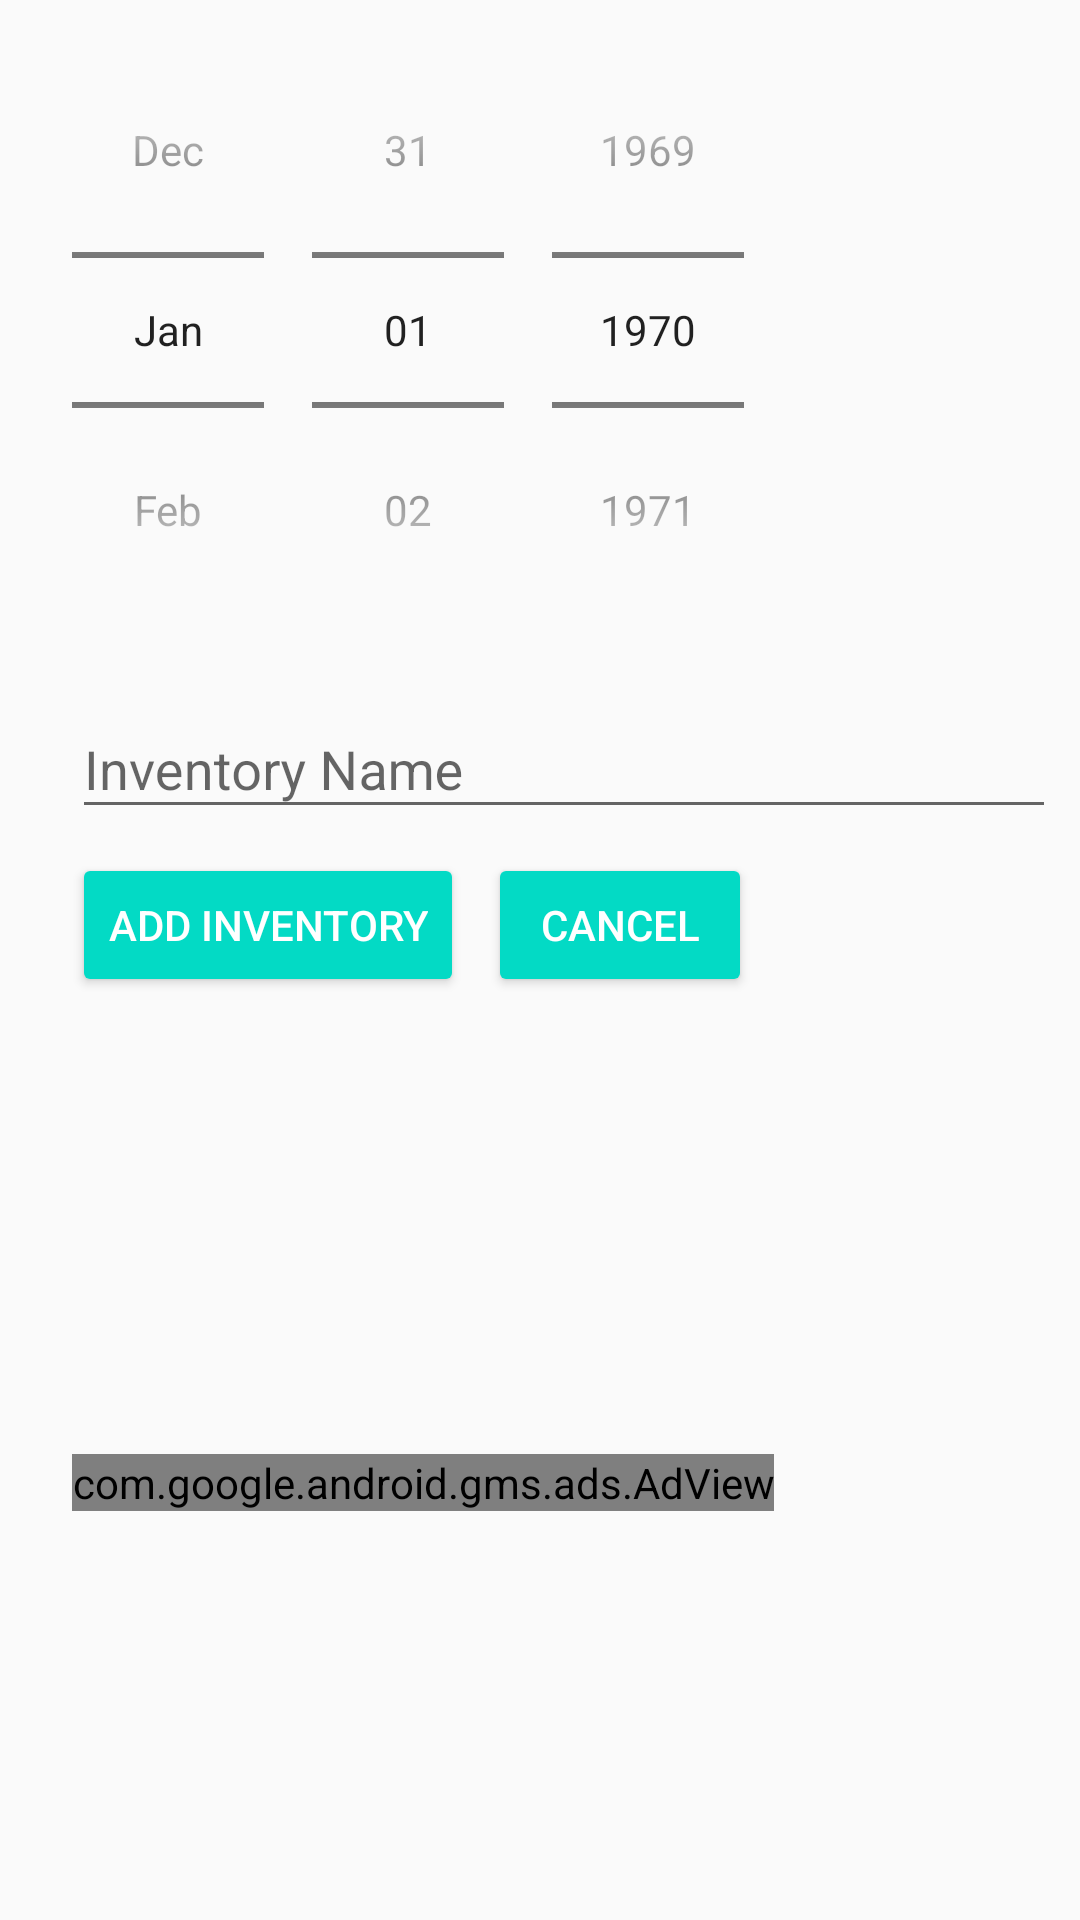

Reconstruct the res/layout file that produces this screen, plus the resources it refers to.
<!-- AndroidManifest.xml: application theme AppTheme -->
<!-- res/layout/fragment_edit_order.xml -->
<android.support.constraint.ConstraintLayout xmlns:android="http://schemas.android.com/apk/res/android"
    xmlns:app="http://schemas.android.com/apk/res-auto"
    xmlns:tools="http://schemas.android.com/tools"
    android:id="@+id/frameLayout"
    android:layout_width="match_parent"
    android:layout_height="match_parent"
    tools:context=".EditItemFragment">


    <android.support.design.widget.TextInputLayout
        android:id="@+id/textInputLayout5"
        android:layout_width="0dp"
        android:layout_height="wrap_content"
        android:layout_marginEnd="8dp"
        android:layout_marginStart="8dp"
        android:layout_marginTop="8dp"
        app:layout_constraintEnd_toEndOf="parent"
        app:layout_constraintStart_toStartOf="@+id/guideline"
        app:layout_constraintTop_toBottomOf="@+id/datePicker">

        <android.support.design.widget.TextInputEditText
            android:id="@+id/order_name"
            android:layout_width="match_parent"
            android:layout_height="match_parent"
            android:hint="@string/order_name"
            android:inputType="text" />
    </android.support.design.widget.TextInputLayout>

    <android.support.constraint.Guideline
        android:id="@+id/guideline"
        android:layout_width="wrap_content"
        android:layout_height="wrap_content"
        android:orientation="vertical"
        app:layout_constraintGuide_begin="16dp" />

    <android.widget.DatePicker
        android:id="@+id/datePicker"
        android:layout_width="wrap_content"
        android:layout_height="0dp"
        android:layout_marginTop="4dp"
        android:layout_weight="1"
        android:calendarViewShown="false"
        android:datePickerMode="spinner"
        app:layout_constraintStart_toStartOf="@+id/guideline"
        app:layout_constraintTop_toTopOf="parent" />

    <Button
        android:id="@+id/btn_cancel"
        style="@style/Widget.AppCompat.Button.Colored"
        android:layout_width="wrap_content"
        android:layout_height="wrap_content"
        android:layout_marginStart="8dp"
        android:layout_marginTop="8dp"
        android:text="@string/label_cancel"
        app:layout_constraintStart_toEndOf="@+id/btn_edit_order"
        app:layout_constraintTop_toBottomOf="@+id/textInputLayout5" />

    <Button
        android:id="@+id/btn_edit_order"
        style="@style/Widget.AppCompat.Button.Colored"
        android:layout_width="wrap_content"
        android:layout_height="wrap_content"
        android:layout_marginStart="8dp"
        android:layout_marginTop="8dp"
        android:text="@string/label_add_order"
        app:layout_constraintStart_toStartOf="@+id/guideline"
        app:layout_constraintTop_toBottomOf="@+id/textInputLayout5" />

    <com.google.android.gms.ads.AdView xmlns:ads="http://schemas.android.com/apk/res-auto"
        android:id="@+id/adView_edit_order_banner"
        android:layout_width="wrap_content"
        android:layout_height="wrap_content"
        android:layout_alignParentBottom="true"
        android:layout_centerHorizontal="true"
        android:layout_marginBottom="16dp"
        android:layout_marginStart="8dp"
        android:layout_marginTop="32dp"
        ads:adSize="BANNER"
        ads:adUnitId="ca-app-pub-3940256099942544/6300978111"
        ads:layout_constraintBottom_toBottomOf="parent"
        ads:layout_constraintStart_toStartOf="@+id/guideline"
        ads:layout_constraintTop_toBottomOf="@+id/btn_edit_order">


    </com.google.android.gms.ads.AdView>


</android.support.constraint.ConstraintLayout>
<!-- resources referenced by this layout -->
<resources>
  <string name="label_add_order">Add Inventory</string>
  <string name="label_cancel">Cancel</string>
  <string name="order_name">Inventory Name</string>
  <style name="AppTheme" parent="Theme.AppCompat.Light.NoActionBar">
          
          <item name="colorPrimary">@color/colorPrimary</item>
          <item name="colorPrimaryDark">@color/colorPrimaryDark</item>
          <item name="colorAccent">@color/colorAccent</item>
          <item name="android:actionOverflowButtonStyle">@style/MyActionButtonOverflow</item>
  
          <item name="android:listPreferredItemPaddingEnd">2dp</item>
  
      </style>
  <style name="MyActionButtonOverflow" parent="android:style/Widget.Holo.Light.ActionButton.Overflow">
          <item name="android:src">@drawable/ic_filter_list_black_24dp</item>
          <item name="android:background">?android:attr/actionBarItemBackground</item>
          <item name="android:contentDescription">"Lala"</item>
      </style>
  <!-- not gathered from this repository: default colours our renderer supplied (Android Studio template values) -->
  <color name="colorPrimary">#FF6200EE</color>
  <color name="colorPrimaryDark">#FF3700B3</color>
  <color name="colorAccent">#FF03DAC5</color>
</resources>
